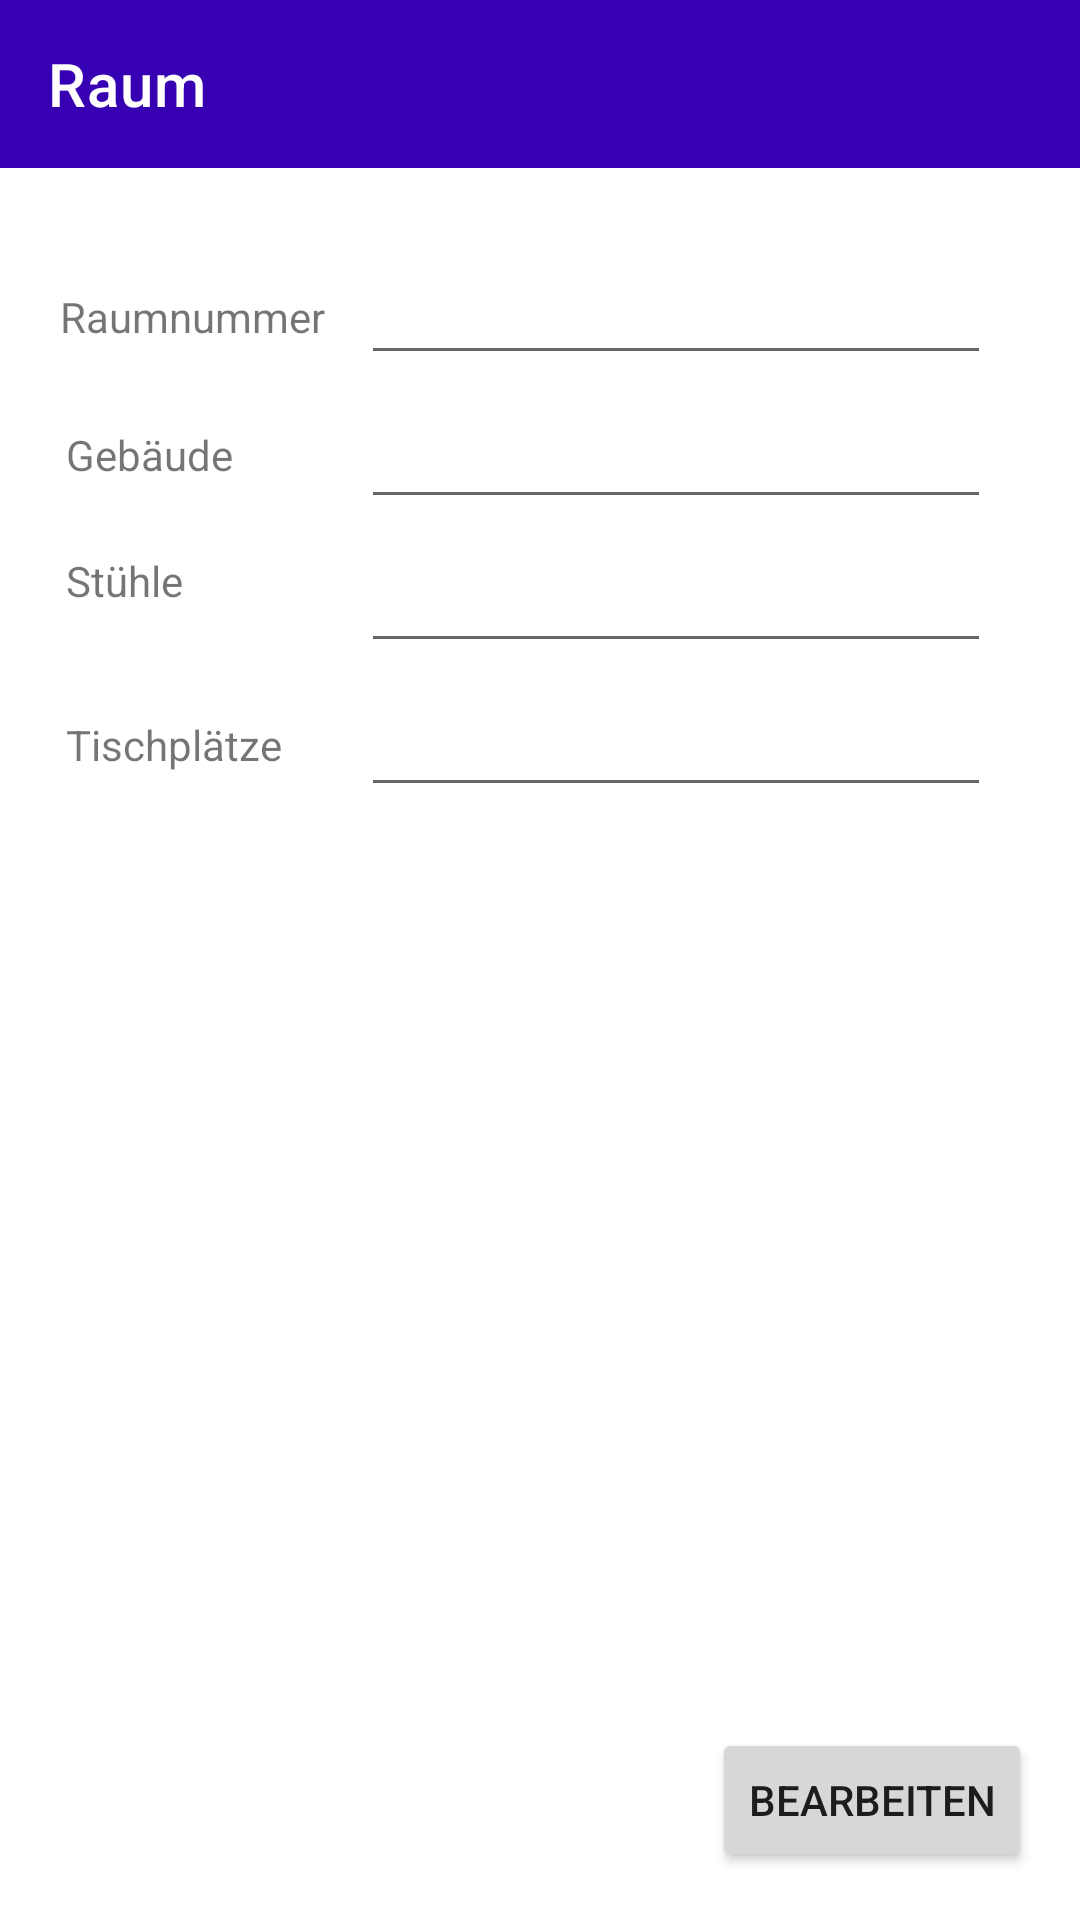

Reconstruct the res/layout file that produces this screen, plus the resources it refers to.
<!-- AndroidManifest.xml: application theme Theme.SWEProjekt -->
<!-- res/layout/activity_show_room.xml -->
<?xml version="1.0" encoding="utf-8"?>
<androidx.constraintlayout.widget.ConstraintLayout xmlns:android="http://schemas.android.com/apk/res/android"
    xmlns:app="http://schemas.android.com/apk/res-auto"
    xmlns:tools="http://schemas.android.com/tools"
    android:layout_width="match_parent"
    android:layout_height="match_parent"
    tools:context=".ui.list.showroom.ShowRoomActivity">

    <androidx.appcompat.widget.Toolbar
        android:id="@+id/toolbar"
        android:layout_width="match_parent"
        android:layout_height="?actionBarSize"
        android:background="@color/purple_700"
        app:layout_constraintEnd_toEndOf="parent"
        app:layout_constraintStart_toStartOf="parent"
        app:layout_constraintTop_toTopOf="parent"
        app:title="Raum "
        app:titleTextColor="@color/white" />

    <Button
        android:id="@+id/buttonChangeRoomAttributes"
        android:layout_width="wrap_content"
        android:layout_height="wrap_content"
        android:layout_marginEnd="16dp"
        android:layout_marginBottom="16dp"
        android:text="Bearbeiten"
        app:layout_constraintBottom_toBottomOf="parent"
        app:layout_constraintEnd_toEndOf="parent" />

    <TextView
        android:id="@+id/textViewViewRoomNumber"
        android:layout_width="wrap_content"
        android:layout_height="wrap_content"
        android:layout_marginStart="20dp"
        android:layout_marginTop="96dp"
        android:text="Raumnummer"
        app:layout_constraintStart_toStartOf="parent"
        app:layout_constraintTop_toTopOf="parent" />

    <TextView
        android:id="@+id/textViewViewRoomBuilding"
        android:layout_width="wrap_content"
        android:layout_height="wrap_content"
        android:layout_marginStart="22dp"
        android:layout_marginTop="27dp"
        android:text="Gebäude"
        app:layout_constraintStart_toStartOf="parent"
        app:layout_constraintTop_toBottomOf="@+id/textViewViewRoomNumber" />

    <EditText
        android:id="@+id/editTextViewRoomNumber"
        android:layout_width="wrap_content"
        android:layout_height="wrap_content"
        android:layout_marginStart="12dp"
        android:layout_marginBottom="17dp"
        android:ems="10"
        android:inputType="textPersonName"
        android:minHeight="48dp"
        app:layout_constraintBottom_toTopOf="@+id/textViewViewRoomBuilding"
        app:layout_constraintStart_toEndOf="@+id/textViewViewRoomNumber"
        tools:ignore="SpeakableTextPresentCheck" />

    <EditText
        android:id="@+id/editTextViewRoomBuilding"
        android:layout_width="wrap_content"
        android:layout_height="wrap_content"
        android:ems="10"
        android:inputType="textPersonName"
        android:minHeight="48dp"
        app:layout_constraintStart_toStartOf="@+id/editTextViewRoomNumber"
        app:layout_constraintTop_toBottomOf="@+id/editTextViewRoomNumber"
        tools:ignore="SpeakableTextPresentCheck" />

    <TextView
        android:id="@+id/textViewViewRoomChairs"
        android:layout_width="wrap_content"
        android:layout_height="wrap_content"
        android:layout_marginStart="22dp"
        android:layout_marginTop="23dp"
        android:text="Stühle"
        app:layout_constraintStart_toStartOf="parent"
        app:layout_constraintTop_toBottomOf="@+id/textViewViewRoomBuilding" />

    <TextView
        android:id="@+id/textViewViewRoomSeats"
        android:layout_width="wrap_content"
        android:layout_height="wrap_content"
        android:layout_marginStart="22dp"
        android:text="Tischplätze"
        app:layout_constraintBaseline_toBaselineOf="@+id/editTextViewRoomSeats"
        app:layout_constraintStart_toStartOf="parent" />

    <EditText
        android:id="@+id/editTextViewRoomChairNumb"
        android:layout_width="wrap_content"
        android:layout_height="wrap_content"
        android:ems="10"
        android:inputType="textPersonName"
        android:minHeight="48dp"
        app:layout_constraintStart_toStartOf="@+id/editTextViewRoomBuilding"
        app:layout_constraintTop_toBottomOf="@+id/editTextViewRoomBuilding"
        tools:ignore="SpeakableTextPresentCheck" />

    <EditText
        android:id="@+id/editTextViewRoomSeats"
        android:layout_width="wrap_content"
        android:layout_height="wrap_content"
        android:ems="10"
        android:inputType="textPersonName"
        android:minHeight="48dp"
        app:layout_constraintStart_toStartOf="@+id/editTextViewRoomChairNumb"
        app:layout_constraintTop_toBottomOf="@+id/editTextViewRoomChairNumb"
        tools:ignore="SpeakableTextPresentCheck" />

</androidx.constraintlayout.widget.ConstraintLayout>
<!-- resources referenced by this layout -->
<resources>
  <style name="Theme.SWEProjekt" parent="Theme.MaterialComponents.DayNight.DarkActionBar">
          
          <item name="colorPrimary">@color/purple_500</item>
          <item name="colorPrimaryVariant">@color/purple_700</item>
          <item name="colorOnPrimary">@color/white</item>
          
          <item name="colorSecondary">@color/teal_200</item>
          <item name="colorSecondaryVariant">@color/teal_700</item>
          <item name="colorOnSecondary">@color/black</item>
          
          <item name="android:statusBarColor" tools:targetApi="l">?attr/colorPrimaryVariant</item>
          
      </style>
  <!-- not gathered from this repository: default colours our renderer supplied (Android Studio template values) -->
  <color name="purple_500">#FF6200EE</color>
  <color name="purple_700">#FF3700B3</color>
  <color name="teal_200">#FF03DAC5</color>
  <color name="teal_700">#FF018786</color>
  <color name="black">#FF000000</color>
  <color name="white">#FFFFFFFF</color>
</resources>
